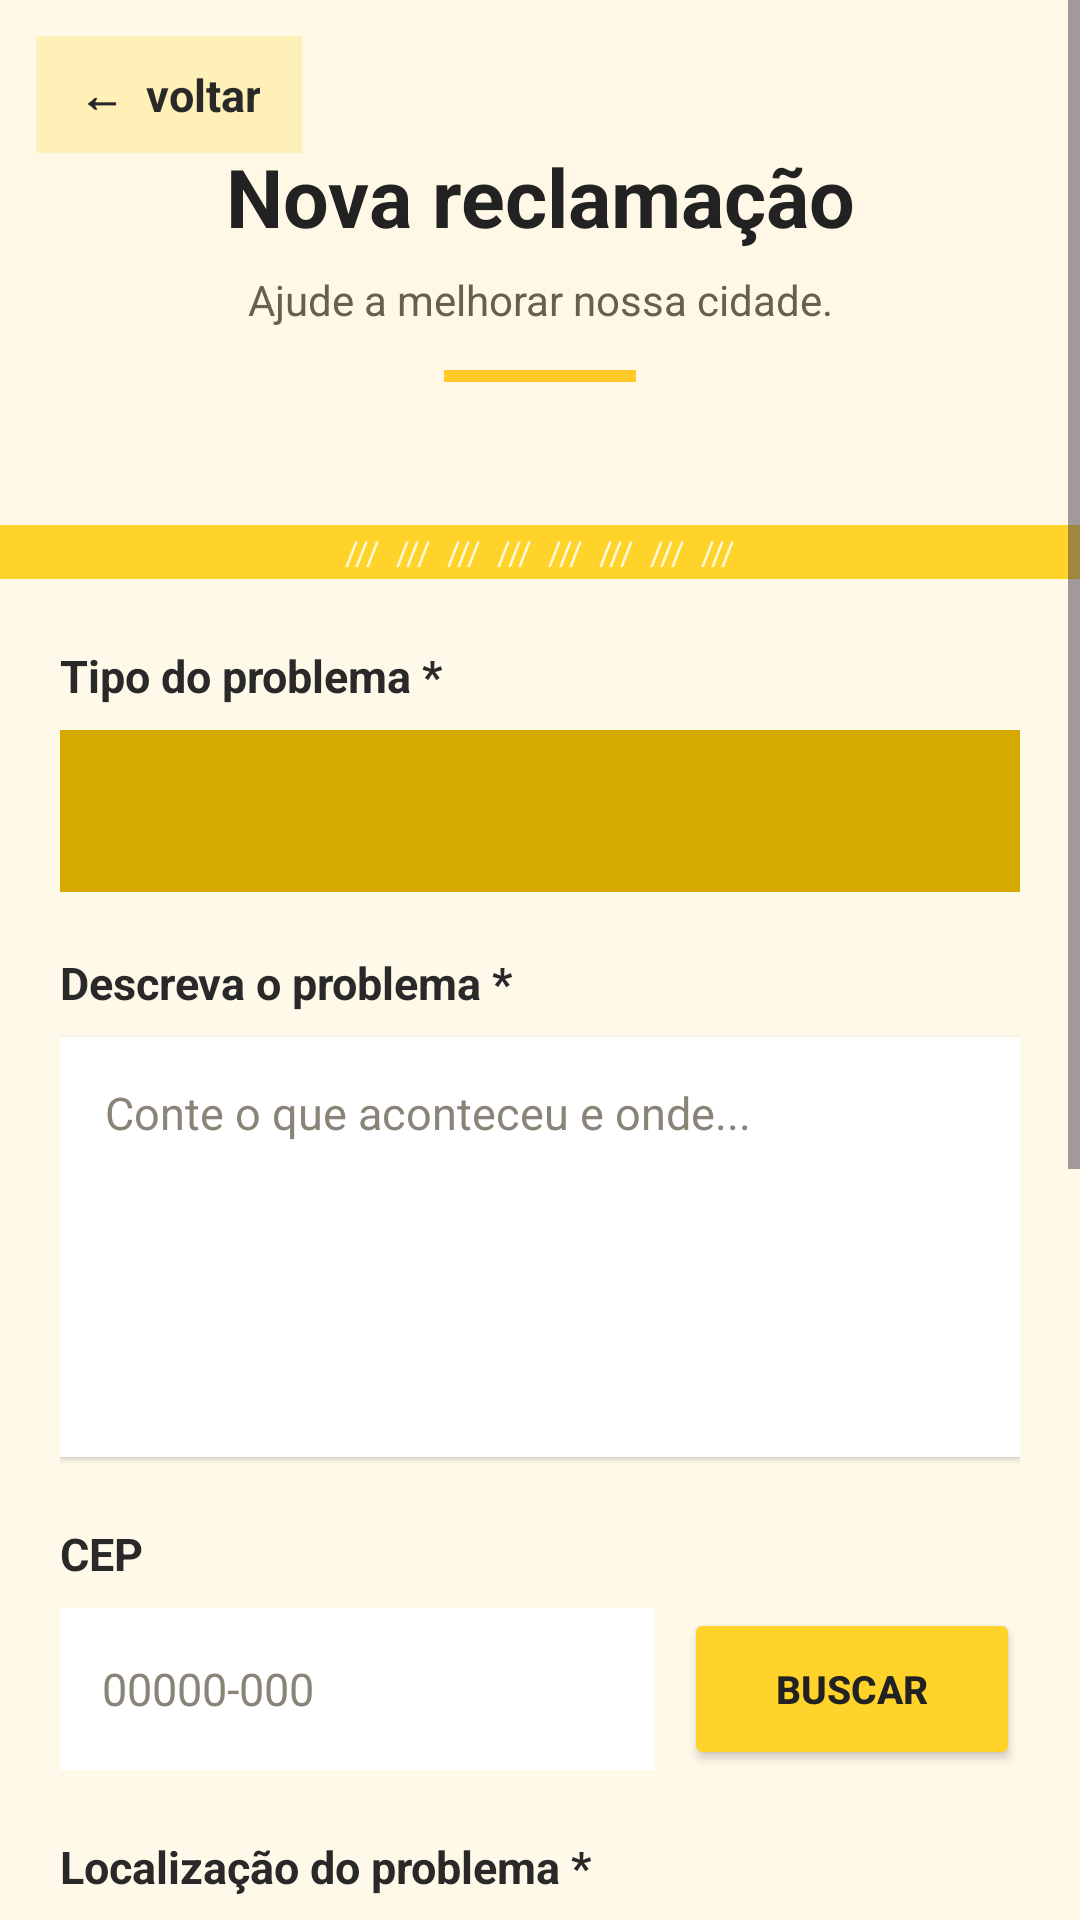

Here is an Android app screen rendered from its layout file. Give the layout XML and the strings, colors and styles it references.
<!-- AndroidManifest.xml: application theme Theme.CidadeAtiva -->
<!-- res/layout/activity_reclamacao.xml -->
<?xml version="1.0" encoding="utf-8"?>
<ScrollView
    xmlns:android="http://schemas.android.com/apk/res/android"
    android:layout_width="match_parent"
    android:layout_height="match_parent"
    android:background="#FFF9E9"
    android:fillViewport="true">

    <LinearLayout
        android:layout_width="match_parent"
        android:layout_height="wrap_content"
        android:orientation="vertical"
        android:paddingStart="0dp"
        android:paddingEnd="0dp"
        android:paddingTop="0dp"
        android:paddingBottom="28dp">

        

        <FrameLayout
            android:layout_width="match_parent"
            android:layout_height="175dp"
            android:clipChildren="false"
            android:clipToPadding="false"
            android:background="#FFF8E6">

            <ImageView
                android:layout_width="match_parent"
                android:layout_height="match_parent"
                android:alpha="0.14"
                android:contentDescription="CidadeAtiva"
                android:scaleType="centerCrop"
                android:scaleX="1.12"
                android:src="@drawable/cidadeativa_logo_corrigido" />

            <TextView
                android:id="@+id/btnVoltarReclamacao"
                android:layout_width="wrap_content"
                android:layout_height="wrap_content"
                android:text="←  voltar"
                android:textSize="15sp"
                android:textStyle="bold"
                android:textColor="#292929"
                android:gravity="center"
                android:clickable="true"
                android:focusable="true"
                android:paddingStart="14dp"
                android:paddingEnd="14dp"
                android:paddingTop="9dp"
                android:paddingBottom="9dp"
                android:background="#FFF0B8"
                android:layout_gravity="top|start"
                android:layout_margin="12dp"
                android:layout_marginBottom="14dp"/>

            <LinearLayout
                android:layout_width="match_parent"
                android:layout_height="match_parent"
                android:gravity="center"
                android:orientation="vertical"
                android:paddingStart="12dp"
                android:paddingEnd="12dp">

                <TextView
                    android:layout_width="match_parent"
                    android:layout_height="wrap_content"
                    android:gravity="center"
                    android:text="Nova reclamação"
                    android:textColor="#222222"
                    android:textSize="27sp"
                    android:textStyle="bold" />

                <TextView
                    android:layout_width="match_parent"
                    android:layout_height="wrap_content"
                    android:layout_marginTop="7dp"
                    android:gravity="center"
                    android:text="Ajude a melhorar nossa cidade."
                    android:textColor="#666052"
                    android:textSize="14sp" />

                <View
                    android:layout_width="64dp"
                    android:layout_height="4dp"
                    android:layout_marginTop="14dp"
                    android:background="#FFC928" />
            </LinearLayout>

        </FrameLayout>

        <TextView
            android:layout_width="match_parent"
            android:layout_height="18dp"
            android:layout_marginBottom="22dp"
            android:background="#FFD32A"
            android:gravity="center"
            android:singleLine="true"
            android:text="///  ///  ///  ///  ///  ///  ///  ///"
            android:textColor="#FFF8D8"
            android:textSize="11sp" />

        <LinearLayout
            android:layout_width="match_parent"
            android:layout_height="wrap_content"
            android:layout_marginStart="20dp"
            android:layout_marginEnd="20dp"
            android:orientation="vertical">

        

        <TextView
            android:layout_width="match_parent"
            android:layout_height="wrap_content"
            android:text="Tipo do problema *"
            android:textSize="15sp"
            android:textStyle="bold"
            android:textColor="#292929"
            android:layout_marginBottom="8dp"/>

        <Spinner
            android:id="@+id/spinnerTipo"
            android:layout_width="match_parent"
            android:layout_height="54dp"
            android:backgroundTint="#D6A900"
            android:background="#FFFFFF"
            android:paddingStart="10dp"
            android:paddingEnd="10dp"
            android:layout_marginBottom="20dp"/>

        

        <TextView
            android:layout_width="match_parent"
            android:layout_height="wrap_content"
            android:text="Descreva o problema *"
            android:textSize="15sp"
            android:textStyle="bold"
            android:textColor="#292929"
            android:layout_marginBottom="8dp"/>

        <EditText
            android:id="@+id/edtDescricao"
            android:layout_width="match_parent"
            android:layout_height="140dp"
            android:hint="Conte o que aconteceu e onde..."
            android:gravity="top|start"
            android:inputType="textCapSentences|textMultiLine"
            android:minLines="4"
            android:padding="15dp"
            android:textSize="15sp"
            android:textColor="#292929"
            android:textColorHint="#8A8478"
            android:background="#FFFFFF"
            android:elevation="1dp"
            android:layout_marginBottom="22dp"/>

        

        <TextView
            android:layout_width="match_parent"
            android:layout_height="wrap_content"
            android:text="CEP"
            android:textSize="15sp"
            android:textStyle="bold"
            android:textColor="#292929"
            android:layout_marginBottom="8dp"/>

        <LinearLayout
            android:layout_width="match_parent"
            android:layout_height="wrap_content"
            android:orientation="horizontal"
            android:gravity="center_vertical"
            android:layout_marginBottom="22dp">

            <EditText
                android:id="@+id/edtCep"
                android:layout_width="0dp"
                android:layout_height="54dp"
                android:layout_weight="1"
                android:hint="00000-000"
                android:inputType="number"
                android:maxLength="9"
                android:singleLine="true"
                android:paddingStart="14dp"
                android:paddingEnd="10dp"
                android:textSize="15sp"
                android:textColor="#292929"
                android:textColorHint="#8A8478"
                android:background="#FFFFFF"/>

            <Button
                android:id="@+id/btnBuscarCep"
                android:layout_width="112dp"
                android:layout_height="54dp"
                android:text="BUSCAR"
                android:textSize="13sp"
                android:textStyle="bold"
                android:textColor="#222222"
                android:backgroundTint="#FFD32A"
                android:stateListAnimator="@null"
                android:elevation="2dp"
                android:layout_marginStart="10dp"/>

        </LinearLayout>

        

        <TextView
            android:layout_width="match_parent"
            android:layout_height="wrap_content"
            android:text="Localização do problema *"
            android:textSize="15sp"
            android:textStyle="bold"
            android:textColor="#292929"
            android:layout_marginBottom="8dp"/>

        <TextView
            android:id="@+id/txtEndereco"
            android:layout_width="match_parent"
            android:layout_height="wrap_content"
            android:minHeight="100dp"
            android:gravity="top|start"
            android:text="O endereço aparecerá aqui"
            android:textSize="14sp"
            android:textColor="#49453D"
            android:background="#FFFFFF"
            android:padding="16dp"
            android:elevation="1dp"/>

        

        <LinearLayout
            android:layout_width="match_parent"
            android:layout_height="wrap_content"
            android:orientation="vertical"
            android:background="#FFFFFF"
            android:padding="15dp"
            android:elevation="2dp"
            android:layout_marginTop="24dp">

            <TextView
                android:layout_width="match_parent"
                android:layout_height="wrap_content"
                android:text="Foto do problema"
                android:textSize="16sp"
                android:textStyle="bold"
                android:textColor="#292929"/>

            <TextView
                android:layout_width="match_parent"
                android:layout_height="wrap_content"
                android:text="Uma foto pode ajudar a identificar a situação."
                android:textSize="13sp"
                android:textColor="#777064"
                android:layout_marginTop="5dp"
                android:layout_marginBottom="12dp"/>

            <Button
                android:id="@+id/btnFoto"
                android:layout_width="match_parent"
                android:layout_height="52dp"
                android:text="📷 ADICIONAR FOTO"
                android:textSize="13sp"
                android:textStyle="bold"
                android:textColor="#222222"
                android:backgroundTint="#FFE58A"
                android:stateListAnimator="@null"/>

            <ImageView
                android:id="@+id/imgFoto"
                android:layout_width="match_parent"
                android:layout_height="220dp"
                android:layout_marginTop="12dp"
                android:scaleType="centerCrop"
                android:contentDescription="Foto selecionada para a reclamação"
                android:visibility="gone"/>

        </LinearLayout>

        

        <ProgressBar
            android:id="@+id/progressoEnvio"
            style="?android:attr/progressBarStyle"
            android:layout_width="36dp"
            android:layout_height="36dp"
            android:layout_gravity="center_horizontal"
            android:layout_marginTop="18dp"
            android:visibility="gone"
            android:indeterminate="true" />

        <Button
            android:id="@+id/btnEnviar"
            android:layout_width="match_parent"
            android:layout_height="60dp"
            android:text="ENVIAR RECLAMAÇÃO"
            android:textColor="#222222"
            android:textStyle="bold"
            android:textSize="15sp"
            android:backgroundTint="#FFD32A"
            android:stateListAnimator="@null"
            android:elevation="4dp"
            android:layout_marginTop="24dp"
            android:layout_marginBottom="10dp"/>

        <TextView
            android:layout_width="match_parent"
            android:layout_height="wrap_content"
            android:text="Sua participação ajuda a transformar a cidade."
            android:textSize="12sp"
            android:textColor="#777064"
            android:gravity="center"
            android:layout_marginBottom="10dp"/>

        </LinearLayout>
    </LinearLayout>

</ScrollView>
<!-- resources referenced by this layout -->
<resources>
  <style name="Theme.CidadeAtiva" parent="Base.Theme.CidadeAtiva" />
  <style name="Base.Theme.CidadeAtiva" parent="Theme.Material3.Light.NoActionBar">
          <item name="colorPrimary">@color/ca_primary</item>
          <item name="colorOnPrimary">@color/ca_text</item>
          <item name="colorSecondary">@color/ca_primary_dark</item>
          <item name="android:colorAccent">@color/ca_primary_dark</item>
          <item name="android:windowLightStatusBar">true</item>
          <item name="android:statusBarColor">@color/ca_background</item>
          <item name="android:navigationBarColor">@color/ca_background</item>
          <item name="android:windowLightNavigationBar">true</item>
      </style>
  <color name="ca_primary">#FFD32A</color>
  <color name="ca_text">#222222</color>
  <color name="ca_primary_dark">#B88700</color>
  <color name="ca_background">#FFF9E9</color>
</resources>
